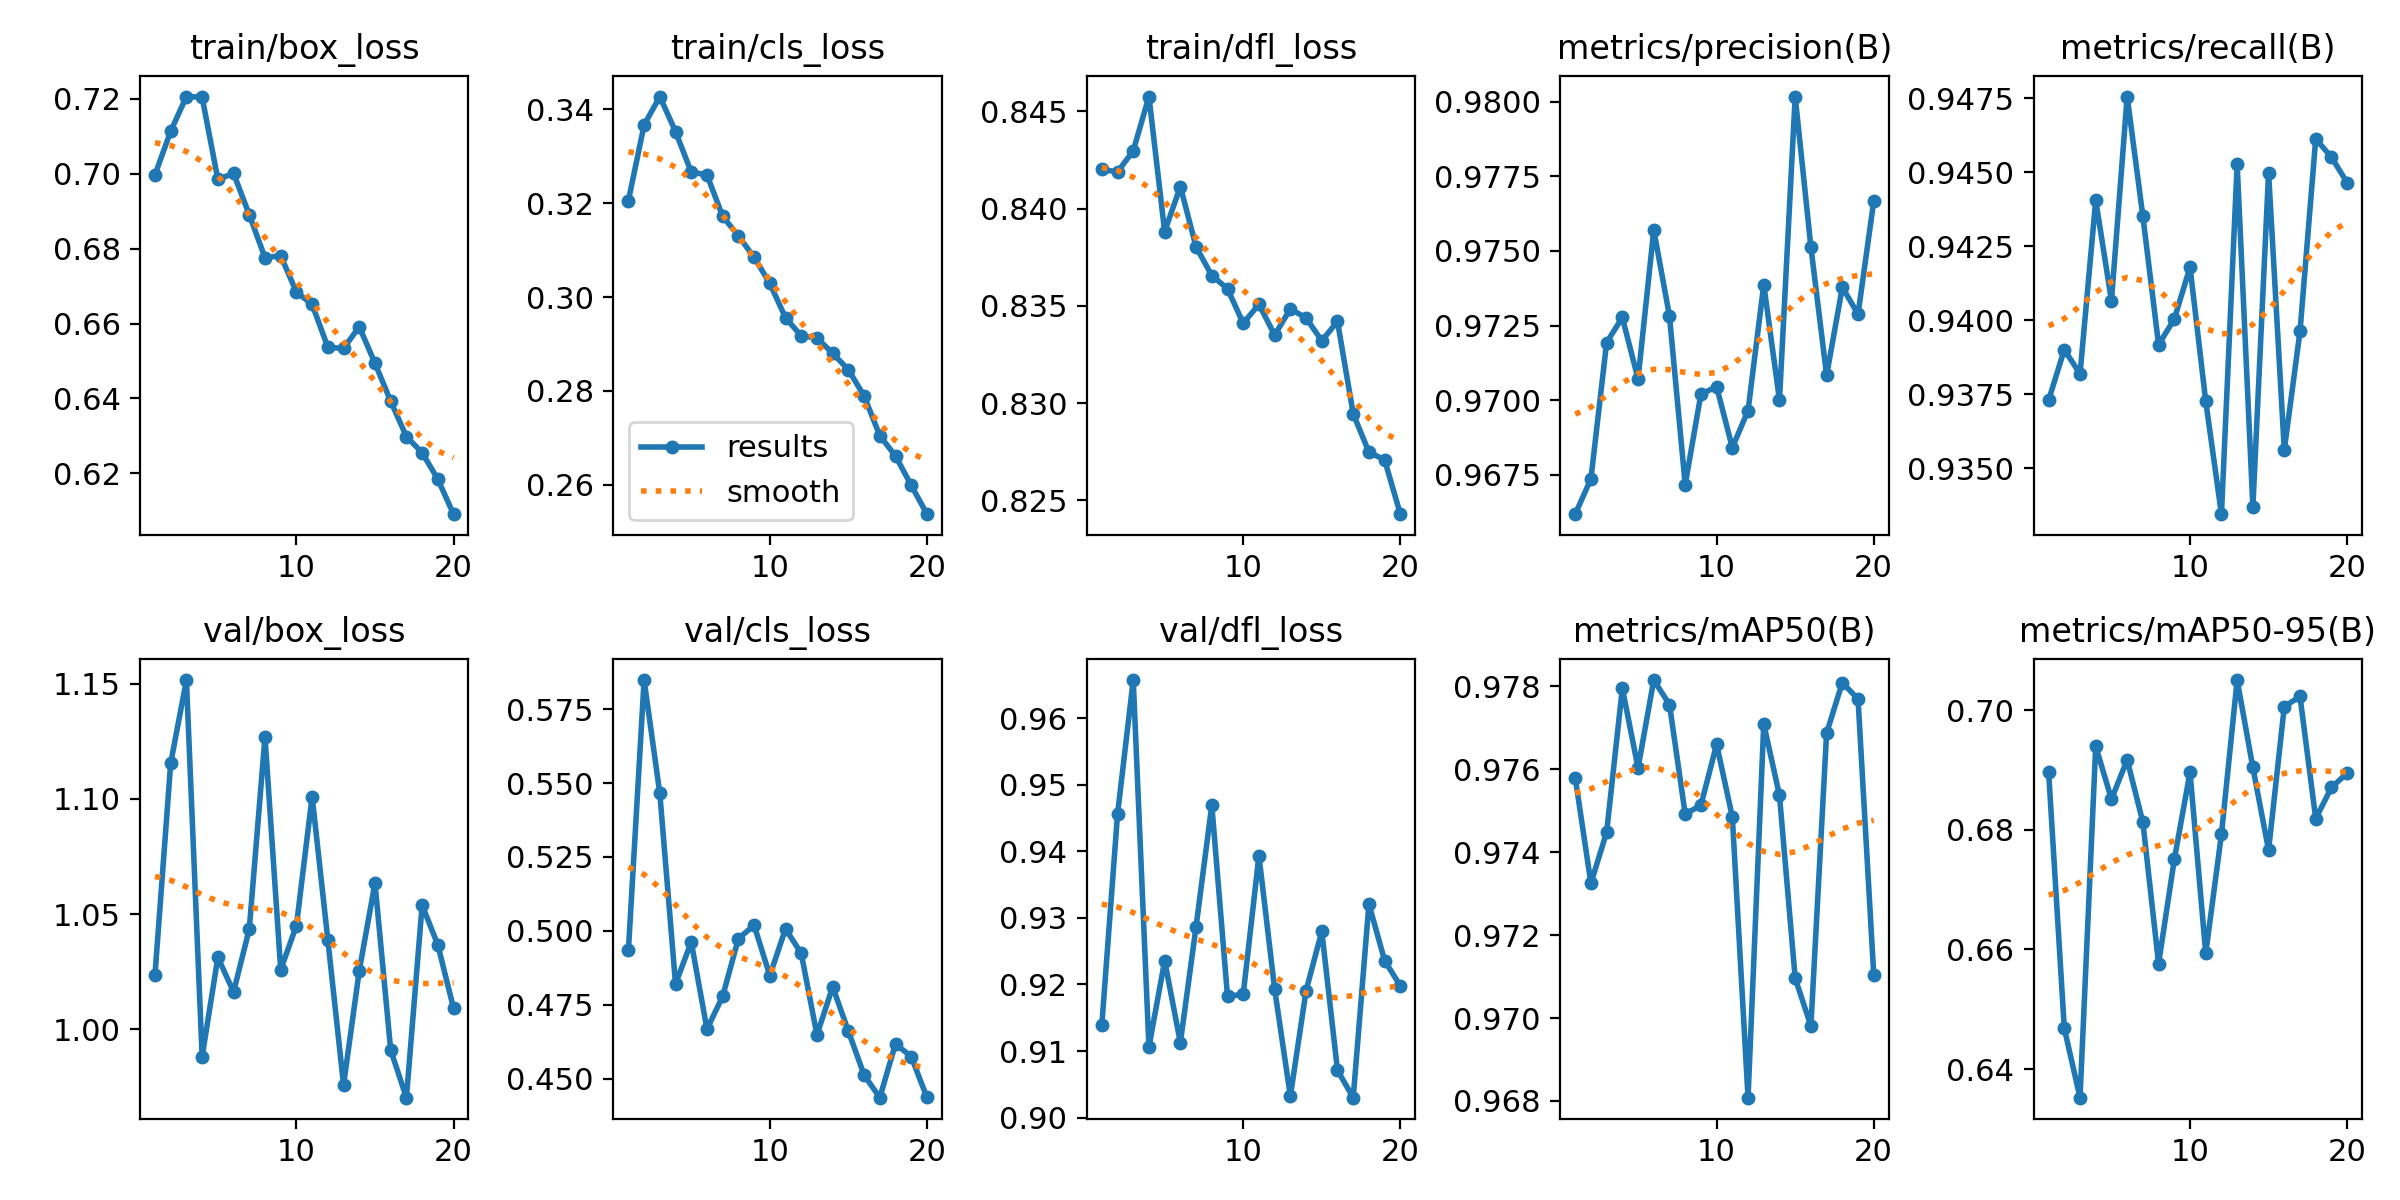

The data file committed next to this chart (first rows):
epoch, time, train/box_loss, train/cls_loss, train/dfl_loss, metrics/precision(B), metrics/recall(B), metrics/mAP50(B), metrics/mAP50-95(B), val/box_loss, val/cls_loss, val/dfl_loss, lr/pg0, lr/pg1, lr/pg2
1, 174.2, 0.6997, 0.3205, 0.842, 0.9662, 0.9373, 0.9758, 0.6897, 1.024, 0.4934, 0.9139, 0.000664, 0.000664, 0.000664
2, 345.8, 0.7114, 0.3366, 0.8419, 0.9674, 0.939, 0.9732, 0.6468, 1.115, 0.5849, 0.9455, 0.001265, 0.001265, 0.001265
3, 516.1, 0.7206, 0.3427, 0.843, 0.9719, 0.9382, 0.9745, 0.6352, 1.151, 0.5465, 0.9657, 0.0018, 0.0018, 0.0018
4, 686.9, 0.7205, 0.3352, 0.8458, 0.9728, 0.9441, 0.9779, 0.694, 0.9881, 0.482, 0.9106, 0.001703, 0.001703, 0.001703
5, 857.6, 0.6985, 0.3266, 0.8388, 0.9707, 0.9407, 0.976, 0.6851, 1.031, 0.4963, 0.9235, 0.001604, 0.001604, 0.001604
6, 1028, 0.7001, 0.326, 0.8411, 0.9757, 0.9476, 0.9781, 0.6917, 1.016, 0.4667, 0.9113, 0.001505, 0.001505, 0.001505
7, 1199, 0.6891, 0.3172, 0.838, 0.9728, 0.9435, 0.9776, 0.6813, 1.043, 0.4779, 0.9287, 0.001406, 0.001406, 0.001406
8, 1369, 0.6776, 0.313, 0.8366, 0.9672, 0.9392, 0.9749, 0.6576, 1.127, 0.4974, 0.9469, 0.001307, 0.001307, 0.001307
9, 1539, 0.6781, 0.3085, 0.8359, 0.9702, 0.94, 0.9751, 0.675, 1.026, 0.5019, 0.9182, 0.001208, 0.001208, 0.001208
10, 1709, 0.6684, 0.3029, 0.8341, 0.9705, 0.9418, 0.9766, 0.6896, 1.045, 0.4849, 0.9185, 0.001109, 0.001109, 0.001109
11, 1900, 0.6651, 0.2956, 0.8351, 0.9684, 0.9373, 0.9748, 0.6593, 1.101, 0.5007, 0.9393, 0.00101, 0.00101, 0.00101
12, 2069, 0.6536, 0.2917, 0.8335, 0.9697, 0.9335, 0.9681, 0.6792, 1.039, 0.4924, 0.9193, 0.000911, 0.000911, 0.000911
13, 2237, 0.6534, 0.2913, 0.8348, 0.9739, 0.9453, 0.9771, 0.705, 0.9758, 0.4648, 0.9032, 0.000812, 0.000812, 0.000812
14, 2406, 0.6591, 0.288, 0.8344, 0.97, 0.9337, 0.9754, 0.6904, 1.025, 0.4811, 0.9191, 0.000713, 0.000713, 0.000713
15, 2575, 0.6494, 0.2845, 0.8332, 0.9802, 0.945, 0.971, 0.6766, 1.063, 0.466, 0.928, 0.000614, 0.000614, 0.000614
16, 2743, 0.6392, 0.2789, 0.8342, 0.9751, 0.9356, 0.9698, 0.7006, 0.991, 0.4512, 0.9071, 0.000515, 0.000515, 0.000515
17, 2912, 0.6298, 0.2705, 0.8295, 0.9708, 0.9396, 0.9769, 0.7023, 0.9703, 0.4436, 0.903, 0.000416, 0.000416, 0.000416
18, 3080, 0.6255, 0.2662, 0.8275, 0.9738, 0.9461, 0.9781, 0.6819, 1.054, 0.4618, 0.9321, 0.000317, 0.000317, 0.000317
19, 3249, 0.6184, 0.2599, 0.8271, 0.9729, 0.9455, 0.9777, 0.6871, 1.037, 0.4575, 0.9236, 0.000218, 0.000218, 0.000218
20, 3418, 0.6091, 0.2538, 0.8243, 0.9767, 0.9446, 0.971, 0.6895, 1.009, 0.4436, 0.9198, 0.000119, 0.000119, 0.000119
